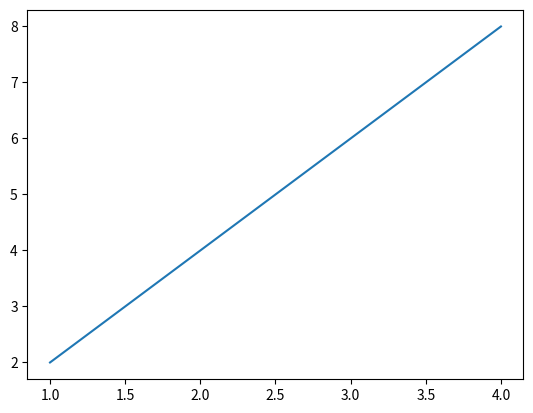

Python code for this plot:
# -*- coding: utf-8 -*-
"""
Created on Mon Mar 23 10:44:05 2020

@author: Administrator
"""


#绘制直线
import matplotlib.pyplot as plt


#准备绘制的两个点(1, 2) (4, 8)

#调用绘制plot方法
plt.plot([1, 4],[2, 8])
#显示绘制的图
plt.show()